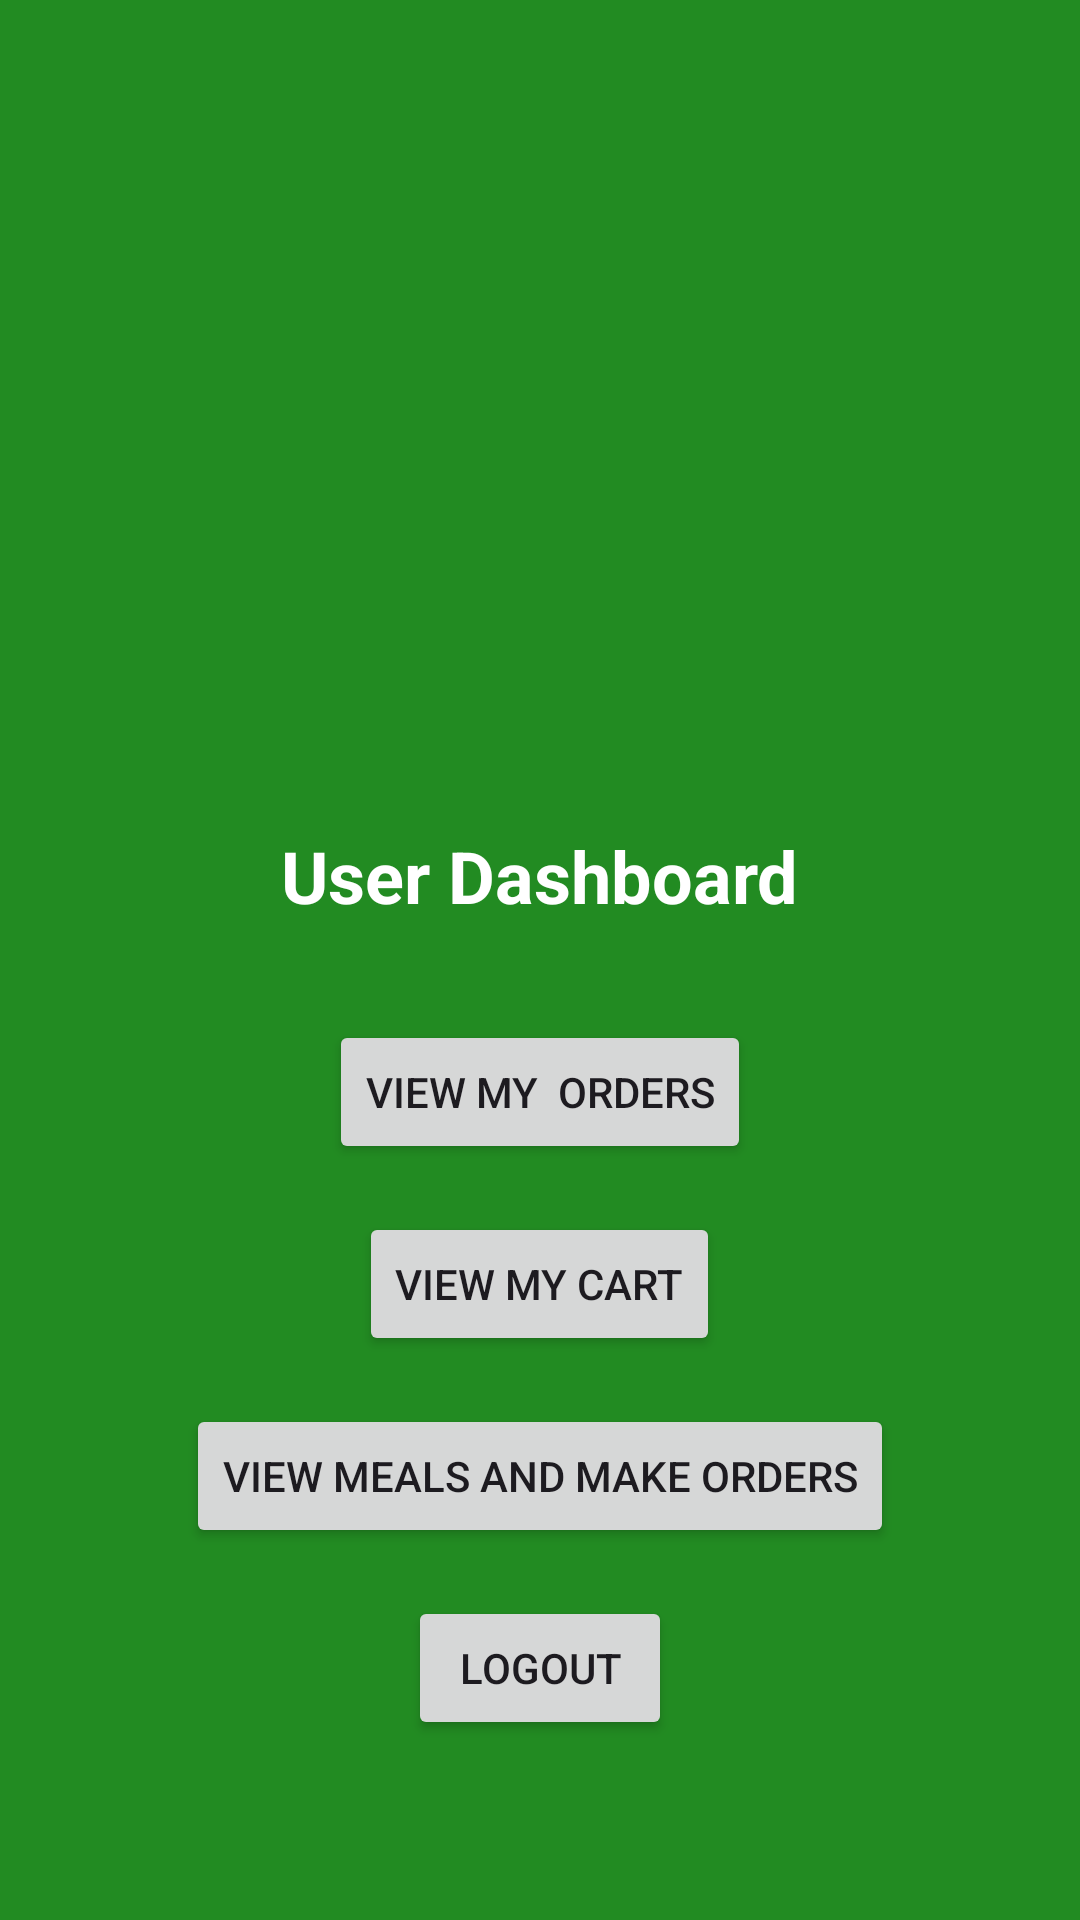

Android layout source for this screen:
<!-- AndroidManifest.xml: application theme Theme.KaimosiFriendsUniversityORdersAndDeliveryApplication -->
<!-- res/layout/activity_user_dashboard.xml -->
<?xml version="1.0" encoding="utf-8"?>
<androidx.constraintlayout.widget.ConstraintLayout xmlns:android="http://schemas.android.com/apk/res/android"
    xmlns:tools="http://schemas.android.com/tools"
    android:layout_width="match_parent"
    android:layout_height="match_parent"
    android:background="@color/green"
    tools:context=".UserDashboard">

    <LinearLayout
        android:layout_width="match_parent"
        android:layout_height="match_parent"
        android:gravity="center"
        android:orientation="vertical"
        android:padding="12dp"
        tools:context=".UserDashboard">

        <ImageView
            android:layout_width="match_parent"
            android:layout_height="200dp"
            android:scaleType="fitXY"
            android:src="@drawable/pilau" />


        <TextView
            android:id="@+id/textViewDashboardTitle"
            android:layout_width="wrap_content"
            android:layout_height="wrap_content"
            android:layout_centerHorizontal="true"
            android:layout_marginTop="16dp"
            android:text="User Dashboard"
            android:textColor="@color/white"
            android:textSize="24sp"
            android:textStyle="bold" />


        <Button
            android:id="@+id/buttonViewOrders"
            android:layout_width="wrap_content"
            android:layout_height="wrap_content"
            android:layout_below="@id/textViewDashboardTitle"
            android:layout_centerHorizontal="true"
            android:layout_marginTop="32dp"
            android:text="View My  Orders" />


        <Button
            android:id="@+id/buttonMyCart"
            android:layout_width="wrap_content"
            android:layout_height="wrap_content"
            android:layout_below="@id/buttonViewOrders"
            android:layout_centerHorizontal="true"
            android:layout_marginTop="16dp"
            android:text="View my cart" />

        <Button
            android:id="@+id/buttonViewmakeorders"
            android:layout_width="wrap_content"
            android:layout_height="wrap_content"
            android:layout_centerHorizontal="true"
            android:layout_marginTop="16dp"
            android:text="view meals and make orders" />


        <Button
            android:id="@+id/buttonLogout"
            android:layout_width="wrap_content"
            android:layout_height="wrap_content"
            android:layout_centerHorizontal="true"
            android:layout_marginTop="16dp"
            android:text="Logout" />
    </LinearLayout>

</androidx.constraintlayout.widget.ConstraintLayout>
<!-- resources referenced by this layout -->
<resources>
  <color name="green">#228B22</color>
  <color name="white">#FFFFFFFF</color>
  <style name="Theme.KaimosiFriendsUniversityORdersAndDeliveryApplication" parent="Base.Theme.KaimosiFriendsUniversityORdersAndDeliveryApplication" />
  <style name="Base.Theme.KaimosiFriendsUniversityORdersAndDeliveryApplication" parent="Theme.Material3.DayNight.NoActionBar">
          
          
      </style>
</resources>
